Photos from the image-classification dataset "Fine-grained-weed-recognition" in the GitHub repository IPCLab-NEAU/Fine-grained-weed-recognition. Its 8 classes are: abutilon, amaranthus, chenopodium, cirsium, cyperus, descurainia, maize, portulaca.

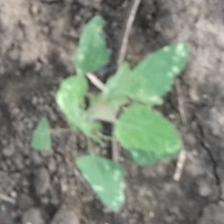
Label: chenopodium

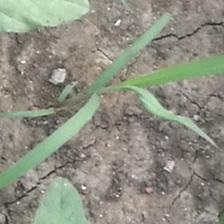
Label: cyperus

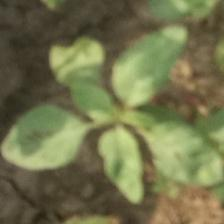
Label: amaranthus

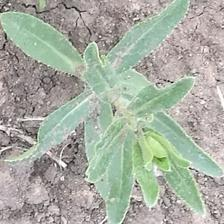
Label: cirsium

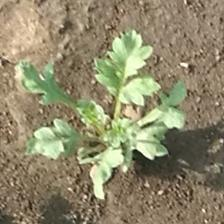
Label: descurainia

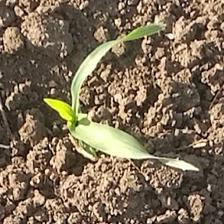
Label: maize
